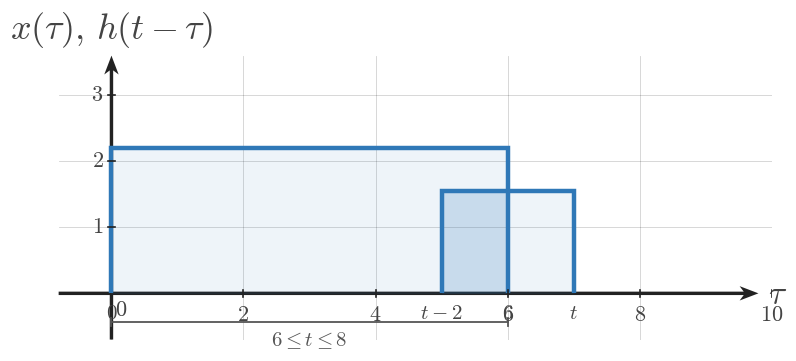

Reproduce this figure in Python. (Note: this script raises an exception after producing the figure.)
import numpy as np
import matplotlib.pyplot as plt
from matplotlib.patches import Rectangle


plt.rcParams.update({
    "mathtext.fontset": "cm",
    "font.family": "serif",
})

SIGNAL_COLOR = "#2f78b7"
AXIS_COLOR = "#222222"
LABEL_COLOR = "#444444"
TICK_LABEL_COLOR = "#444444"
GRID_COLOR = "#000000"
GUIDE_COLOR = "#777777"
ANNOTATION_COLOR = "#555555"

SIGNAL_LW = 3.2
AXIS_LW = 1.4
TICK_LW = 1.2
GRID_LW = 0.6
GUIDE_LW = 1.5

TICK_LABEL_SIZE = 16
AXIS_LABEL_SIZE = 24
TOP_LABEL_SIZE = 26
ANNOTATION_SIZE = 15

TICK_HALF_LEN = 0.055

OPEN_MARKER_SIZE = 9
CLOSED_MARKER_SIZE = 8
ENDPOINT_EDGEWIDTH = 2.3

DEFAULT_FIGSIZE = (9.12, 7.68)
SQUARE_FIGSIZE = (5.6, 5.6)
DPI = 160

AXIS_ARROW_KW = dict(
    angles="xy",
    scale_units="xy",
    scale=1,
    width=0.0048,
    headwidth=4.2,
    headlength=5.5,
    headaxislength=4.3,
    color=AXIS_COLOR,
    pivot="tail",
    clip_on=False,
)


def math_label(value):
    if isinstance(value, str):
        return value
    if abs(value - int(value)) < 1e-9:
        return rf"${int(value)}$"
    return rf"${value:g}$"


def new_ct_figure(*, square=False, dpi=DPI):
    figsize = SQUARE_FIGSIZE if square else DEFAULT_FIGSIZE
    return plt.subplots(figsize=figsize, dpi=dpi)


def setup_ct_signal_axes(
    ax,
    *,
    xlim,
    ylim,
    xticks,
    yticks,
    x_axis_label=r"$t$",
    y_axis_label=r"$x(t)$",
    show_grid=True,
    show_origin=True,
    y_tick_label_side="left",
    equal_aspect=True,
):
    ax.set_xlim(*xlim)
    ax.set_ylim(*ylim)

    if equal_aspect:
        ax.set_aspect("equal", adjustable="box")

    ax.set_xticks(xticks)
    ax.set_yticks(yticks)

    if show_grid:
        ax.grid(True, linewidth=GRID_LW, alpha=0.18, color=GRID_COLOR)
        ax.set_axisbelow(True)

    for spine in ax.spines.values():
        spine.set_visible(False)

    ax.tick_params(left=False, bottom=False, labelleft=False, labelbottom=False)

    x_axis_start, x_axis_end = xlim
    y_axis_start, y_axis_end = ylim

    ax.quiver(x_axis_start, 0, x_axis_end - x_axis_start, 0, **AXIS_ARROW_KW)
    ax.quiver(0, y_axis_start, 0, y_axis_end - y_axis_start, **AXIS_ARROW_KW)

    for t in xticks:
        if abs(t) < 1e-12:
            continue
        ax.plot([t, t], [-TICK_HALF_LEN, TICK_HALF_LEN],
                color=AXIS_COLOR, lw=TICK_LW, zorder=5)
        ax.text(t, -0.16, math_label(t),
                fontsize=TICK_LABEL_SIZE, ha="center", va="top",
                color=TICK_LABEL_COLOR, zorder=6)

    for y in yticks:
        if abs(y) < 1e-12:
            continue
        ax.plot([-TICK_HALF_LEN, TICK_HALF_LEN], [y, y],
                color=AXIS_COLOR, lw=TICK_LW, zorder=5)
        if y_tick_label_side == "right":
            ax.text(0.12, y, math_label(y),
                    fontsize=TICK_LABEL_SIZE, ha="left", va="center",
                    color=TICK_LABEL_COLOR, zorder=6)
        else:
            ax.text(-0.12, y, math_label(y),
                    fontsize=TICK_LABEL_SIZE, ha="right", va="center",
                    color=TICK_LABEL_COLOR, zorder=6)

    if show_origin:
        ax.text(0.06, -0.08, r"$0$",
                fontsize=TICK_LABEL_SIZE, ha="left", va="top",
                color=TICK_LABEL_COLOR, zorder=6)

    x_pad = 0.08 * (xlim[1] - xlim[0]) / 6
    y_pad = 0.08 * (ylim[1] - ylim[0]) / 4

    ax.text(x_axis_end + x_pad, -0.03, x_axis_label,
            fontsize=AXIS_LABEL_SIZE, ha="left", va="center",
            color=LABEL_COLOR, clip_on=False)
    ax.text(0, y_axis_end + y_pad, y_axis_label,
            fontsize=TOP_LABEL_SIZE, ha="center", va="bottom",
            color=LABEL_COLOR, clip_on=False)


def plot_signal(ax, t, x, *, lw=SIGNAL_LW, color=SIGNAL_COLOR, zorder=4):
    ax.plot(
        t,
        x,
        color=color,
        linewidth=lw,
        solid_capstyle="butt",
        solid_joinstyle="miter",
        zorder=zorder,
    )


def plot_smooth_signal(ax, t, x, *, lw=2.35, color=SIGNAL_COLOR, zorder=4):
    ax.plot(
        t,
        x,
        color=color,
        linewidth=lw,
        solid_capstyle="round",
        zorder=zorder,
    )


def draw_open_endpoint(ax, t0, x0):
    ax.plot(
        t0,
        x0,
        marker="o",
        markersize=OPEN_MARKER_SIZE,
        markerfacecolor="white",
        markeredgecolor=SIGNAL_COLOR,
        markeredgewidth=ENDPOINT_EDGEWIDTH,
        linestyle="None",
        zorder=6,
    )


def draw_closed_endpoint(ax, t0, x0):
    ax.plot(
        t0,
        x0,
        marker="o",
        markersize=CLOSED_MARKER_SIZE,
        markerfacecolor=SIGNAL_COLOR,
        markeredgecolor=SIGNAL_COLOR,
        markeredgewidth=ENDPOINT_EDGEWIDTH,
        linestyle="None",
        zorder=6,
    )


def draw_dotted_guide(ax, x_values, y_values):
    ax.plot(
        x_values,
        y_values,
        color=GUIDE_COLOR,
        linewidth=GUIDE_LW,
        linestyle=(0, (1.1, 2.4)),
        zorder=3,
    )


def draw_rect_pulse(
    ax,
    left,
    right,
    height,
    *,
    baseline=0.0,
    color=SIGNAL_COLOR,
    lw=SIGNAL_LW,
    fill=False,
    fill_alpha=0.12,
    fill_color=SIGNAL_COLOR,
    zorder=4,
):
    if right < left:
        left, right = right, left

    xs = [left, left, right, right]
    ys = [baseline, baseline + height, baseline + height, baseline]
    plot_signal(ax, xs, ys, lw=lw, color=color, zorder=zorder)

    if fill:
        ax.fill_between(
            [left, right],
            baseline + height,
            baseline,
            color=fill_color,
            alpha=fill_alpha,
            zorder=zorder - 1,
        )


def draw_support_bracket(ax, start, end, y=-0.38, *, label=None, color=ANNOTATION_COLOR, label_offset=-0.12):
    ax.plot([start, end], [y, y], color=color, linewidth=1.3, zorder=5)
    ax.plot([start, start], [y - 0.06, y + 0.06], color=color, linewidth=1.3, zorder=5)
    ax.plot([end, end], [y - 0.06, y + 0.06], color=color, linewidth=1.3, zorder=5)
    if label is not None:
        ax.text(
            (start + end) / 2,
            y + label_offset,
            label,
            fontsize=ANNOTATION_SIZE,
            ha="center",
            va="top",
            color=color,
        )


def draw_marker_line(ax, x, y0, y1, *, color=GUIDE_COLOR, linestyle=(0, (1.1, 2.4)), lw=GUIDE_LW, zorder=3):
    ax.plot([x, x], [y0, y1], color=color, linewidth=lw, linestyle=linestyle, zorder=zorder)


def draw_triangle_sketch(ax, *, x0, x1, x2, y_peak, label=None, branch_labels=None):
    plot_signal(ax, [x0, x1, x2], [0.0, y_peak, 0.0], lw=SIGNAL_LW, color=SIGNAL_COLOR, zorder=4)

    peak_label = rf"${y_peak:g}$" if label is None else label
    ax.text(
        x1,
        y_peak + 0.10,
        peak_label,
        fontsize=ANNOTATION_SIZE,
        ha="center",
        va="bottom",
        color=LABEL_COLOR,
    )

    if branch_labels:
        if len(branch_labels) > 0 and branch_labels[0]:
            ax.text(
                (x0 + x1) / 2,
                y_peak * 0.56,
                branch_labels[0],
                fontsize=ANNOTATION_SIZE,
                ha="center",
                va="bottom",
                color=LABEL_COLOR,
            )
        if len(branch_labels) > 1 and branch_labels[1]:
            ax.text(
                (x1 + x2) / 2,
                y_peak * 0.56,
                branch_labels[1],
                fontsize=ANNOTATION_SIZE,
                ha="center",
                va="bottom",
                color=LABEL_COLOR,
            )


def draw_t_axis(ax, *, y=0.0, xlim, breakpoints=None, labels=None, region_labels=None, axis_label=r"$t$"):
    x0, x1 = xlim
    ax.set_xlim(x0, x1)
    ax.set_ylim(min(-0.9, y - 0.9), max(0.9, y + 0.9))
    ax.axis("off")

    ax.plot([x0, x1], [y, y], color=AXIS_COLOR, lw=AXIS_LW, zorder=2)
    ax.annotate(
        "",
        xy=(x1, y),
        xytext=(x1 - 0.001, y),
        arrowprops=dict(
            arrowstyle="-|>",
            color=AXIS_COLOR,
            lw=AXIS_LW,
            shrinkA=0,
            shrinkB=0,
        ),
    )

    if breakpoints:
        for bp in breakpoints:
            ax.plot([bp, bp], [y - 0.055, y + 0.055], color=AXIS_COLOR, lw=TICK_LW, zorder=3)

    if labels:
        for bp, label in labels.items():
            ax.text(bp, y - 0.14, label, fontsize=TICK_LABEL_SIZE, ha="center", va="top", color=TICK_LABEL_COLOR)

    if region_labels:
        for xmid, text in region_labels:
            ax.text(xmid, y + 0.12, text, fontsize=ANNOTATION_SIZE, ha="center", va="bottom", color=LABEL_COLOR)

    ax.text(
        x1 + 0.08 * (x1 - x0),
        y - 0.02,
        axis_label,
        fontsize=AXIS_LABEL_SIZE,
        ha="left",
        va="center",
        color=LABEL_COLOR,
        clip_on=False,
    )


def save_figure(fig, output_path):
    fig.savefig(output_path, bbox_inches="tight", facecolor="white")

def _shade_interval(ax, left, right, height, *, baseline=0.0, alpha=0.16, color=SIGNAL_COLOR, zorder=2):
    ax.add_patch(Rectangle(
        (left, baseline),
        right - left,
        height - baseline,
        facecolor=color,
        edgecolor="none",
        alpha=alpha,
        zorder=zorder,
    ))


def _draw_text(ax, spec):
    ax.text(
        spec["x"],
        spec["y"],
        spec["text"],
        fontsize=spec.get("fontsize", 15),
        ha=spec.get("ha", "center"),
        va=spec.get("va", "center"),
        color=spec.get("color", LABEL_COLOR),
        clip_on=spec.get("clip_on", False),
        zorder=spec.get("zorder", 6),
    )


def _normalize_region_labels(region_labels):
    normalized = []
    for item in region_labels or []:
        if isinstance(item, dict):
            normalized.append((item["x"], item["text"]))
        else:
            normalized.append(item)
    return normalized


def render_overlap_panel(ax, cfg):
    setup_ct_signal_axes(
        ax,
        xlim=cfg["xlim"],
        ylim=cfg["ylim"],
        xticks=cfg["xticks"],
        yticks=cfg["yticks"],
        x_axis_label=cfg.get("x_axis_label", r"$	au$"),
        y_axis_label=cfg.get("y_axis_label", r"$x(	au),\,h(t-	au)$"),
        show_grid=cfg.get("show_grid", True),
        show_origin=cfg.get("show_origin", True),
        y_tick_label_side=cfg.get("y_tick_label_side", "left"),
        equal_aspect=cfg.get("equal_aspect", True),
    )

    fixed = cfg["fixed"]
    moving = cfg["moving"]

    draw_rect_pulse(
        ax,
        fixed["left"],
        fixed["right"],
        fixed["height"],
        baseline=fixed.get("baseline", 0.0),
        color=fixed.get("color", SIGNAL_COLOR),
        lw=fixed.get("lw", SIGNAL_LW),
        fill=True,
        fill_alpha=fixed.get("fill_alpha", 0.10),
        zorder=fixed.get("zorder", 4),
    )
    draw_rect_pulse(
        ax,
        moving["left"],
        moving["right"],
        moving["height"],
        baseline=moving.get("baseline", 0.0),
        color=moving.get("color", SIGNAL_COLOR),
        lw=moving.get("lw", SIGNAL_LW),
        fill=True,
        fill_alpha=moving.get("fill_alpha", 0.10),
        zorder=moving.get("zorder", 4),
    )

    overlap = cfg.get("overlap")
    if overlap:
        _shade_interval(
            ax,
            overlap["left"],
            overlap["right"],
            overlap.get("height", min(fixed["height"], moving["height"])),
            baseline=overlap.get("baseline", 0.0),
            alpha=overlap.get("alpha", 0.16),
            color=overlap.get("color", SIGNAL_COLOR),
            zorder=overlap.get("zorder", 2),
        )

    for spec in cfg.get("labels", []):
        _draw_text(ax, spec)

    for bracket in cfg.get("brackets", []):
        draw_support_bracket(
            ax,
            bracket["start"],
            bracket["end"],
            y=bracket.get("y", -0.38),
            label=bracket.get("label"),
            color=bracket.get("color", ANNOTATION_COLOR),
            label_offset=bracket.get("label_offset", -0.12),
        )

    for guide in cfg.get("guides", []):
        draw_dotted_guide(ax, guide["x"], guide["y"])

    for spec in cfg.get("edge_labels", []):
        _draw_text(ax, spec)


def render_timeline_scene(cfg):
    fig = plt.figure(figsize=cfg.get("figsize", DEFAULT_FIGSIZE), dpi=DPI)
    gs = fig.add_gridspec(
        2,
        1,
        height_ratios=cfg.get("height_ratios", [3.1, 1.0]),
        hspace=cfg.get("hspace", 0.28),
    )
    ax_top = fig.add_subplot(gs[0, 0])
    ax_bottom = fig.add_subplot(gs[1, 0])

    render_overlap_panel(ax_top, cfg["top_panel"])

    timeline = cfg["timeline"]
    draw_t_axis(
        ax_bottom,
        y=timeline.get("y", 0.0),
        xlim=timeline["xlim"],
        breakpoints=timeline.get("breakpoints", []),
        labels=timeline.get("labels"),
        region_labels=_normalize_region_labels(timeline.get("region_labels")),
        axis_label=timeline.get("axis_label", r"$t$"),
    )

    for spec in timeline.get("extra_text", []):
        _draw_text(ax_bottom, spec)

    save_figure(fig, cfg["image_output_path"])


def render_single_scene(cfg):
    fig, ax = plt.subplots(figsize=cfg.get("figsize", DEFAULT_FIGSIZE), dpi=DPI)
    render_overlap_panel(ax, cfg["panel"])
    save_figure(fig, cfg["image_output_path"])


def render_assembly_scene(cfg):
    fig = plt.figure(figsize=cfg.get("figsize", (10.2, 8.8)), dpi=DPI)
    gs = fig.add_gridspec(
        2,
        2,
        height_ratios=cfg.get("height_ratios", [1.0, 1.35]),
        hspace=cfg.get("hspace", 0.45),
        wspace=cfg.get("wspace", 0.30),
    )
    ax_x = fig.add_subplot(gs[0, 0])
    ax_h = fig.add_subplot(gs[0, 1])
    ax_y = fig.add_subplot(gs[1, :])

    for ax, panel in zip((ax_x, ax_h), cfg["inputs"]):
        setup_ct_signal_axes(
            ax,
            xlim=panel["xlim"],
            ylim=panel["ylim"],
            xticks=panel["xticks"],
            yticks=panel["yticks"],
            x_axis_label=panel.get("x_axis_label", r"$t$"),
            y_axis_label=panel["y_axis_label"],
            show_grid=panel.get("show_grid", True),
            show_origin=panel.get("show_origin", True),
            y_tick_label_side=panel.get("y_tick_label_side", "left"),
            equal_aspect=panel.get("equal_aspect", True),
        )
        draw_rect_pulse(
            ax,
            panel["left"],
            panel["right"],
            panel["height"],
            baseline=panel.get("baseline", 0.0),
            color=panel.get("color", SIGNAL_COLOR),
            lw=panel.get("lw", SIGNAL_LW),
            fill=True,
            fill_alpha=panel.get("fill_alpha", 0.10),
            zorder=panel.get("zorder", 4),
        )
        if panel.get("label"):
            ax.text(
                (panel["left"] + panel["right"]) / 2,
                panel["height"] + panel.get("label_offset", 0.14),
                panel["label"],
                fontsize=panel.get("label_size", 16),
                ha="center",
                va="bottom",
                color=panel.get("label_color", LABEL_COLOR),
            )
        if panel.get("interval_label"):
            draw_support_bracket(
                ax,
                panel["left"],
                panel["right"],
                y=panel.get("bracket_y", -0.38),
                label=panel["interval_label"],
                color=panel.get("bracket_color", ANNOTATION_COLOR),
                label_offset=panel.get("label_offset_below", -0.12),
            )
        for spec in panel.get("extra_text", []):
            _draw_text(ax, spec)

    output = cfg["output"]
    setup_ct_signal_axes(
        ax_y,
        xlim=output["xlim"],
        ylim=output["ylim"],
        xticks=output["xticks"],
        yticks=output["yticks"],
        x_axis_label=output.get("x_axis_label", r"$t$"),
        y_axis_label=output.get("y_axis_label", r"$y(t)$"),
        show_grid=output.get("show_grid", True),
        show_origin=output.get("show_origin", True),
        y_tick_label_side=output.get("y_tick_label_side", "left"),
        equal_aspect=output.get("equal_aspect", False),
    )

    if output.get("curve", False):
        plot_signal(
            ax_y,
            output["x_points"],
            output["y_points"],
            color=output.get("curve_color", SIGNAL_COLOR),
            lw=output.get("curve_lw", SIGNAL_LW),
        )

    for bp in output.get("breakpoints", []):
        ax_y.plot(
            [bp, bp],
            [-TICK_HALF_LEN, TICK_HALF_LEN],
            color=AXIS_COLOR,
            lw=TICK_LW,
            zorder=5,
        )
        if output.get("show_break_labels", True):
            ax_y.text(
                bp,
                output.get("break_label_y", -0.16),
                math_label(bp),
                fontsize=TICK_LABEL_SIZE,
                ha="center",
                va="top",
                color=TICK_LABEL_COLOR,
                zorder=6,
            )

    for spec in output.get("labels", []):
        _draw_text(ax_y, spec)

    for spec in output.get("extra_text", []):
        _draw_text(ax_y, spec)

    save_figure(fig, cfg["image_output_path"])


def main():
    kind = CONFIG["kind"]
    if kind == "timeline":
        render_timeline_scene(CONFIG)
    elif kind == "single":
        render_single_scene(CONFIG)
    elif kind == "assembly":
        render_assembly_scene(CONFIG)
    else:
        raise ValueError(f"Unknown render kind: {kind}")

CONFIG = {'kind': 'single',
 'slot_id': 'q002',
 'section_title': 'Computing the Shrinking-Overlap Region',
 'image_output_path': '/home/jake/Developer/MA/PIPELINE/Electrical-and-Computer-Engineering/2-Build-Lessons/4-Image-Generation/1-Outputs/Continuous-Time-Signal-Processing/7.2--convolution-of-simple-signals-Images/images/l002-s005-qg-q002-q002.png',
 'figsize': (9.2, 5.9),
 'panel': {'xlim': (-0.8, 9.8),
           'ylim': (-0.7, 3.6),
           'xticks': [0, 2, 4, 6, 8, 10],
           'yticks': [1, 2, 3],
           'x_axis_label': '$\\tau$',
           'y_axis_label': '$x(\\tau),\\,h(t-\\tau)$',
           'equal_aspect': True,
           'fixed': {'left': 0.0,
                     'right': 6.0,
                     'height': 2.2,
                     'label': '$x(\\tau)$',
                     'fill_alpha': 0.08},
           'moving': {'left': 5.0,
                      'right': 7.0,
                      'height': 1.55,
                      'label': '$h(t-\\tau)$',
                      'fill_alpha': 0.08},
           'overlap': {'left': 5.0, 'right': 6.0, 'height': 1.55, 'label': '', 'alpha': 0.12},
           'brackets': [{'start': 0.0, 'end': 6.0, 'y': -0.44, 'label': '$6\\leq t\\leq 8$'}],
           'edge_labels': [{'x': 0.0, 'y': -0.16, 'text': '$0$', 'fontsize': 15, 'va': 'top'},
                           {'x': 6.0, 'y': -0.16, 'text': '$6$', 'fontsize': 15, 'va': 'top'},
                           {'x': 5.0, 'y': -0.16, 'text': '$t-2$', 'fontsize': 15, 'va': 'top'},
                           {'x': 7.0, 'y': -0.16, 'text': '$t$', 'fontsize': 15, 'va': 'top'}]},
 'python_output_path': '/home/jake/Developer/MA/PIPELINE/Electrical-and-Computer-Engineering/2-Build-Lessons/4-Image-Generation/1-Outputs/Continuous-Time-Signal-Processing/7.2--convolution-of-simple-signals-Images/code/l002-s005-qg-q002-q002.py',
 'slot_key': 'l002-s005-qg-q002-q002',
 'lesson_index': 2,
 'lesson_title': 'Convolution of Unequal-Width Rectangular Pulses',
 'section_index': 5,
 'source_stage': 'question-generation',
 'image_slot_id': 'q002',
 'template': 'shrinking-overlap-shaded-segment'}

if __name__ == '__main__':
    main()
